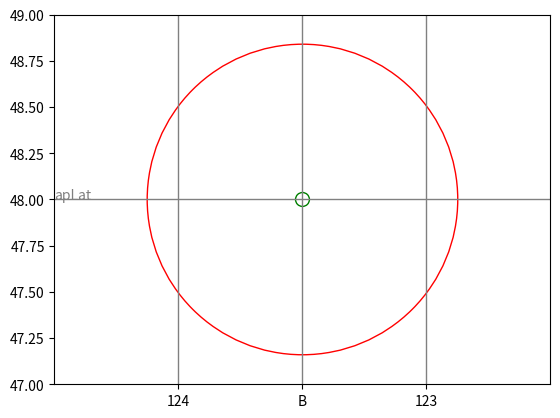

This figure's Python source:
#Module import
import math
import time
import matplotlib.pyplot as plt
  

#Timer start
start = time.time()

#CONVERSIONS & CONSTANTS
DegRad=math.pi/180 #degrees to radians
cd=2 #decimal places for rounded values


"""
#DATA INPUT
obsYear= eval(input("Year of observation: "))
obsMonth= eval(input("Month of observation: "))
obsDay= eval(input("Day of observation: "))
obsHour= eval(input("Hour of observation: "))
obsMinute= eval(input("Minute of observation: "))
obsSecond= eval(input("Second of observation: "))
obsAltitude= eval(input("Altitude of observation (m): "))
obsDeg= eval(input("Sextant angle degrees: "))
obsCorr= eval(input("Sextant correction minutes: "))
obsTemp= eval(input("Ambient temperature (ºC): "))
obsPress= eval(input("Ambient pressure (mbar): "))
estLat= eval(input("Estimated latitude degrees(+N, -S): "))
estLon= eval(input("Estimated longitude degrees (+E, -W): "))
obsLimb= eval(input("Observed limb of the sun (1 upper, 0 lower): "))
"""

#TEST DATA INPUT 1972
# obsYear= 1972
# obsMonth= 6
# obsDay= 23
# obsHour= 0
# obsMinute= 17
# obsSecond= 52
# obsAltitude= 3.4
# obsDeg= 50.02
# obsCorr= 10.2
# obsTemp= 22
# obsPress= 1010
# estLat= -16.1
# estLon= 172
# obsLimb= 0


#TEST DATA INPUT 1994
# obsYear= 1994
# obsMonth= 4
# obsDay= 8
# obsHour= 21
# obsMinute= 54
# obsSecond= 9
# obsAltitude= 2.2
# obsDeg= 2.53
# obsCorr= -5.8
# obsTemp= 40
# obsPress= 1030
# estLat= 13
# estLon= -58
# obsLimb= 1


# [redacted]
obsYear= 2005
obsMonth= 8
obsDay= 21
obsHour= 20
obsMinute= 2
obsSecond= 15
obsAltitude= 0
obsDeg= 53.23
obsCorr= 8
obsTemp= 24
obsPress= 1030
estLat= 48
estLon= -123.81
obsLimb= 0
apLat=48
apLong=124


#CALCULATE UTC CENTURIES
Tu= (367*obsYear-math.trunc(7*(obsYear+math.trunc((obsMonth+9)/12))/4)+math.trunc(275*obsMonth/9)+obsDay+(obsHour+(obsMinute+(obsSecond/60))/60)/24-730531.5)/36525
#CALCULATE EPHEMERIES TIME
Te= Tu+((63+60*Tu)/3200000000)
#CALCULATE POSITIONS FOR VENUS, EARTH, MARS and JUPITER
V=50+58517*Te
E=357.52558+35999.04974*Te
M=20+19140*Te
J=19.9+3034.6*Te
#CALCULATE MOON'S ASCENDING NODE AND 2*SUN MEAN LONGITUDE
N=125-1934.1*Te
L=200.9+72001.7*Te
#CALCULATE APPARENT ECLIPTIC LONGITUDE OF THE SUN
EL = E+(1018585.1+(6191.2*Te)+(1.1*Te**2) 
     +6892.8*math.sin(((E-0.0018)*DegRad))
     +72.0*math.sin((2*E)*DegRad) 
     -17.4*Te*math.sin(E*DegRad) 
     +7.2*math.sin((E-J-90.5)*DegRad)
     +6.5*math.sin(((445267.1*Te)-62.1)*DegRad)
     -6.4*math.sin(((20.2*Te)+71.4)*DegRad)
     +5.5*math.sin(((2*E)-(2*V)-58)*DegRad)
     -4.8*math.sin((E-V-29)*DegRad)
     -2.7*math.sin(((2*E)-(2*J)-3)*DegRad)
     -2.6*math.sin((J+7)*DegRad)
     -2.5*math.sin(((3*E)-(2*V)-46)*DegRad)
     +2.0*math.sin(((2*E)-(2*M)+74)*DegRad)
     -1.9*math.sin(((150*Te)+28)*DegRad)
     +1.8*math.sin((E-(2*M)-70)*DegRad)
     -1.6*math.sin((E-(2*J)+20)*DegRad)
     -1.6*math.sin(((4*E)-(3*V)-75)*DegRad)
     +1.0*math.sin((3*E)*DegRad)
     -1.0*math.sin(((5*E)-(3*V)-48)*DegRad)
     -20.5 
     -17.2*math.sin(N*DegRad) 
     -1.3*(math.sin(L))*DegRad)/3600


#CONVERT ECLIPTIC TO EQUATORIAL COORDINATES
Ob=23.43929-(0.01300*Te)+(0.00256*math.cos(N*DegRad))+(0.00016*math.cos(L*DegRad))
RA=math.degrees(math.atan(math.tan(EL*DegRad)*math.cos(Ob*DegRad)))
if abs(EL-(math.trunc(EL/360))*360)>90 and abs(EL-(math.trunc(EL/360))*360)<270:
    RAcorr=180+RA
else:
    RAcorr=RA
#CALCULATE DECLINATION
Dec=math.degrees(math.asin(math.sin(EL*DegRad)*math.sin(Ob*DegRad)))
#CALCULATE GHA of ARIES
ARIES=360*(0.7790573+36625.002139*Tu+0.0000011*Tu*Tu-0.0000122*math.sin(N*DegRad)-0.0000009*math.sin(L*DegRad))
ARIEScorr=360+ARIES-(math.trunc(ARIES/360))*360
#CALCULATE GHA of the SUN
GHA1=ARIEScorr-RAcorr
GHA=GHA1-(math.trunc(GHA1/360))*360
#CALCULATE SEMIDIAMETER OF THE SUN
SD=math.degrees(math.asin(0.004659/(1-0.0167*math.cos(DegRad*(E)))))
#CALCULATE HEIGHT OF EYE CORRECTION
D=0.0198*obsAltitude #original value of 0.0293 corrected P.Cabral)
#CALCULATE APPARENT ALTITUDE OF THE SUN

Ha=obsDeg+(obsCorr/60)-D

#CALCULATE REFRACTIVE CORRECTION
Rc=(0.28*obsPress/(obsTemp+273))*0.0167/math.tan((Ha+(7.31/(Ha+4.4)))*DegRad)
#CALCULATE PARALLAX CORRECTION
PA=0.0024*math.cos(Ha*DegRad)
#CALCULATE LHA
LHA=GHA+estLon
#CALCULATE HC
Hc=math.degrees(math.asin((math.cos(LHA*DegRad)*math.cos(estLat*DegRad)*math.cos(Dec*DegRad))+(math.sin(estLat*DegRad)*math.sin(Dec*DegRad))))
#CALCULATE ZC
Zc = math.degrees(math.acos((math.sin(Dec*DegRad)-(math.sin(estLat*DegRad)*math.sin(Hc*DegRad)))/(math.cos(estLat*DegRad)*math.cos(Hc*DegRad))))
#CALCULATE ZN
if LHA>0 and LHA<180:
    Zn=360-Zc
else:
    Zn=Zc
    
    
#CALCULATE INTERCEPT
 #p = 60*(Ha-Rc+PA±S-HC)   
    
    
if obsLimb==0:
    p=60*(Ha-Rc+PA+SD-Hc)
else:
    p=60*(Ha-Rc+PA-SD-Hc)
    
    
#Print intermediate results
print(" ")
print("***** INTERMEDIATE RESULTS *****")
print ("UTC centuries: ",Tu)
print ("Ephemeries time: ",Te)
print ("Venus position: ",V)
print ("Earth position: ",E)
print ("Jupiter position: ",J)
print ("Mars position: ",M)
print ("Moon ascending node: ",N)
print ("2*Sun mean longitude: ",L)
print ("Apparent ecliptic longitude of the sun: ",EL)
print ("Ecliptic oliquity: ",Ob)
print ("Vertical ascention: ",RA)
print ("Corrected vertical ascention: ",RAcorr)
print ("Declination: ",Dec)
print ("Greenwich hour angle of Aries: ",ARIES)
print ("Corrected Greenwich hour angle of Aries: ",ARIEScorr)
print ("Greenwich hour angle of the Sun: ",GHA)
print ("Semidiameter of the Sun: ", SD)
print ("Height of eye correction: ",D)
print ("Apparent altitude of the Sun: ",Ha)
print ("Refractive correction: ",Rc)
print ("Parallax correction: ",PA)
#Print final results
print ("\n",
       "***** FINAL RESULTS *****","\n",
       "Date:","\t","\t","\t","\t","\t",obsDay,"/",obsMonth,"/",obsYear,"\n",
       "Time:","\t","\t","\t","\t","\t",obsHour,"h",obsMinute,"m",obsSecond,"s","\n",
       "Sun declination (Dec):","\t","\t",round(Dec,cd),"º","\n",
       "Sun Greenwich hour angle (GHA):","\t",round(GHA,cd),"º","\n",
       "Sextant height (Hs):","\t","\t","\t",obsDeg,"º","\n",
       "Azimuth (Zn): ","\t","\t","\t",round(Zn,cd),"º","\n",
       "Intercept (P): ","\t","\t","\t",round(p,cd),"nm")
#Plot
#Limits
plt.xlim( apLat-1 , apLat+1 ) 
plt.ylim( apLat-1 , apLat+1 )
# labels for x-asix
x = [apLat-0.5, apLat, apLat+0.5]
labels = [math.trunc(apLong), 'B', math.trunc(apLong-1)]
plt.xticks(x, labels)
#Axes
point1 = [apLat, apLat-1]
point2 = [apLat, apLat+1]
point3 = [apLat-1, apLat]
point4 = [apLat+1, apLat]
x_values = [point1[0], point2[0]]
y_values = [point1[1], point2[1]]
x_values2 = [point3[0], point4[0]]
y_values2 = [point3[1], point4[1]]
plt.plot(x_values, y_values,linestyle="-", color='grey' ,linewidth=1)
plt.plot(x_values2, y_values2, linestyle="-", color='grey' ,linewidth=1)
plt.text(point3[0], point3[1], "apLat", color='grey')
#apLong lines
point5 = [apLat-0.5,apLat-1]
point6 = [apLat-0.5,apLat+1]
point7 = [apLat+0.5,apLat-1]
point8 = [apLat+0.5,apLat+1]
x_values3 = [point5[0], point6[0]]
y_values3 = [point5[1], point6[1]]
x_values4 = [point7[0], point8[0]]
y_values4 = [point7[1], point8[1]]
plt.plot(x_values3, y_values3,linestyle="-", color='grey' ,linewidth=1)
plt.plot(x_values4, y_values4,linestyle="-", color='grey' ,linewidth=1)
#Circle 
plt.scatter( apLat , apLat , s=50000 ,  facecolors='none', edgecolors='red' ,linewidth=1 )
plt.scatter( apLat , apLat , s=100 ,  facecolors='none', edgecolors='green' ,linewidth=1 ) 
#Print plot
plt.show()
#Stop timer
end = time.time()
#Calculate execution time
total_time = end - start
print("\n",
      "***** EXECUTION TIME *****","\n",
      "Execution time:",
      str(round (total_time,3)),"s")

"""          
The formulas for calculating the GHA, dec, and SD of the sun are short enough to enter easily (?)
by hand into a programmable calculator.
I wrote two articles for doing that.
The first "A Sun Sight Calculator for UKL 17", was published by Practical Boat Owner in February 1994.
A month or two later there was a correction of a typesetting error that covered part of the program with a photo.
The second, "Create Your Own Sun-Sight Reduction Program", was published by Cruising World in March 1996.
It too was bitten by the typesetting bug and has corrections in a later issue.
The English article was written for the TI-67 and the American for the TI-81.
In those days when hand held programmable calculators were "the thing", I wrote a "does everything" program
for the TI-82 and sold it by word of mouth for several years.
The real fun of these things, at least for me, was figuring out how the calculations are made and accomplishing them myself.
If you want to do that, here is a little bit to get you started or at least show you what is involved.
The internet will no doubt butcher the layout of the tables, but here goes. 
 
In order to reduce a sight of the sun it is necessary to know three astronomical values and two corrections.
The astro values are the sun's Greenwich hour angle, declination, and semidiameter.
The corrections are the refraction correction and the dip of the horizon.
All can be found in the Nautical Almanac, but they can also be calculated directly.
The necessary calculations are too long to be done by hand, but they can be easily done with a
programmable calculator or computer program.
After finding these five numbers, the sight reduction formulas can be used to reduce a sun sight to an azimuth and intercept. 
 
The problem is broken into six parts.
The common units of time are reduced to a single unit of time.
The position of the sun is calculated in the ecliptic coordinates of celestial latitude and longitude.
The celestial coordinates are converted to right ascension and declination.
The Greenwich hour angle of Aries is calculated and used to convert the right ascension of the sun to Greenwich hour angle.
Values are found for the semidiameter of the sun, the refraction correction, and the dip of the horizon.
Finally, the azimuth and intercept are calculated. 
 
The common units of time are hopelessly complicated.
There are too many of them; years, months, days, hours, minutes, and seconds.
Time must be changed into a single unit.
The chosen unit is the number of centuries after noon 1 January 2000.
Time has a value of -.5 at 1200 on 1 January 1950, 0 at 1200 on 1 January 2000, and +.5 at 1200 on 1 January 2050. 
 
Van Flandern and Pulkkinen give a short formula for converting common UTC (or GMT) time to UTC centuries
that is valid from March 1900 to February 2100. 
Tu = (367*yr-trunc(7*(yr+trunc((mo+9)/12))/4)+trunc(275*mo/9)+day+(hr+(min+(sec/60))/60)/24-730531.5)/36525 
 
The formula fails outside those dates because 1900 and 2100 are both years divisible by 4 which are not leap years.
The function trunc is the integer part of the number within the brackets; any fractional part is dropped.
To have an accuracy of one second, the value of time must have 11 significant digits
because there are over 6 billion seconds in two centuries. 
 
The way the formula works is a little vague and is best explained working backwards.
At the end of the formula, 36525 converts the units from days to centuries.
The 730531.5 makes the formula have a value of 0 at noon on 1 January 2000.
The term "day+(hr+(min+(sec/60))/60)/24" converts the date of the month and time into the number of days
since the beginning of the last day of the previous month.
The remaining part of the formula handles the changing number of days in the months and accounts for leap years.
You can get an idea of how it works by solving it for the first day of each month
for four consecutive years writing down the numbers from within each set of parentheses. 
 
We must keep up with two kinds of time.
One is UTC and is related to the rotation of the earth.
The other is ephemeris time which is related to the speed with which the earth revolves around the sun.
These two kinds of time are slowly drifting apart because the earth's rotational speed has been slowing down
for the last several decades.
Every time a leap second is inserted into UTC the two get farther apart. 
 
An equation for converting centuries of UTC time to ephemeris time is 
Te = Tu+((63+60*Tu)/3,200,000,000) 
 
This says that the difference between the two kinds of time is 63 seconds in January 2000 and is increasing by 60 seconds per century.
The formula has been accurate for the last few decades and will probably be accurate for several more. 
 
With time out of the way, the next step is to calculate the apparent ecliptic longitude of the sun.
Because the orbit of the earth around the sun is perturbed by the nearby planets and because the earth is pulled about by the moon,
we must first make rough estimates of the positions of the earth, moon, and planets. 
 
The positions of venus, earth, mars, and jupiter are each calculated as
the mean anomaly which is the angle between the planet's perihelion and position.
The results are in degrees with values oftentimes greater than 360º or less than 0º.
That does not matter to most calculators, but you may find it necessary to subtract the extra revolutions
before taking the sines of the angles in later calculations. 
V = 50+(58517*Te) 
E = 357.52558+(35999.04974*Te) 
M = 20+(19140*Te) 
J = 19.9+(3034.6*Te) 
 
A few more short formulas give the longitude of the moon's ascending node and twice the sun's mean longitude. 
N = 125.0-(1934.1*Te) 
L = 200.9+(72001.7*Te) 
 
With these intermediate values in hand, it is possible to calculate the apparent ecliptic longitude of the sun.  The formula is long and somewhat repetitious.
EL = E+(1018585.1+(6191.2*Te)+(1.1*Te2) 
     +6892.8*sin(E-0.0018) 
     +72.0*sin(2*E) 
     -17.4*Te*sin(E) 
     +7.2*sin(E-J-90.5) 
     +6.5*sin((445267.1*Te)-62.1) 
     -6.4*sin((20.2*Te)+71.4) 
     +5.5*sin((2*E)-(2*V)-58) 
     -4.8*sin(E-V-29) 
     -2.7*sin((2*E)-(2*J)-3) 
     -2.6*sin(J+7) 
     -2.5*sin((3*E)-(2*V)-46) 
     +2.0*sin((2*E)-(2*M)+74) 
     -1.9*sin((150*Te)+28) 
     +1.8*sin(E-(2*M)-70) 
     -1.6*sin(E-(2*J)+20) 
     -1.6*sin((4*E)-(3*V)-75) 
     +1.0*sin(3*E) 
     -1.0*sin((5*E)-(3*V)-48) 
     -20.5 
     -17.2*sin(N) 
     -1.3*sin(L))3600 
 
The result is in degrees, but the units of each of the summed elements are seconds of arc.
The first line calculates the mean ecliptic longitude of the sun.
The next eighteen lines move the sun in an elliptical orbit and correct for the tugs and pulls of the moon and planets.
Because we see the sun where it was about 8 minutes ago, 20.5 seconds of arc must be subtracted.
The last two lines correct for the nutation of the earth's axis. 
 
The next task is to change from ecliptic to equatorial coordinates.
If we assume that the sun's celestial latitude is zero, the formulas for right ascension and declination are short
and we need only know the obliquity of the ecliptic.
Ob = 23.43929-(0.01300*Te)+(0.00256*cos(N))+(0.00016*cos(L)) 
RA = tan-1(tan(EL)*cos(Ob)) 
if 90º<EL<270º, then RA = 180+RA 
Dec = sin-1(sin(EL)*sin(Ob)) 
 
The GHA of Aries can be calculated from the universal time in centuries with a relatively short formula.
The answer is in degrees and may need to be reduced to an angle between 0 and 360º.
This formula requires at least 12 significant digits to keep an accuracy of 0.1' between 1900 and 2100.
The GHA of the sun is the difference between the GHA of Aries and the right ascension of the sun. 
ARIES = 360*(0.7790573+(36625.0021390*Tu)+(0.0000011*Tu2) -(0.0000122*sin(N))-(0.0000009*sin(L))) 
GHA = ARIES-RA 
 
The semidiameter of the sun varies with its distance from the earth and that depends on the position of the sun.
The semidiameter of the sun can be calculated from its mean anomaly. 
SD = sin-1 (0.004659/(1-0.0167*cos(E))) 
 
The almanac has a formula for the height of eye correction with the height of eye in meters and the dip of the horizon in degrees. 
D = 0.0293*HE 
 
The sun's apparent altitude is the total of the sextant altitude, the index correction, and the negative of the dip.
The apparent altitude, sextant altitude, and dip are all in degrees.  The index correction is in minutes of arc. 
Ha = Hs+(IC/60)-D 
 
The almanac also has a formula for the refractive correction. 
The pressure is in millibar, and the temperature is in Celsius. 
Rc = (0.28*Pres/(Temp+273))*0.0167/tan(Ha+(7.31/(Ha+4.4))) 
 
The horizontal parallax of the sun is small and can be ignored, but for completeness we can include it.
Both the parallax in altitude and apparent altitude are in degrees. 
PA = 0.0024*cos(Ha) 
 
With all the usual Nautical Almanac data now in hand, the well known sight reduction formulas can be used
to find the calculated altitude and azimuth.
The latitude and longitude of the dead reckoning position are in degrees with north and east positive and with south and west negative. 
LHA = GHA+Long 
Hc = sin-1((cos(LHA)*cos(Lat)*cos(Dec))+(sin(Lat)*sin(Dec))) 
Zc = cos-1((sin(Dec)-(sin(Lat)*sin(Hc)))/(cos(Lat)cos(Hc))) 
if 0°<LHA<180°, Zn = 360-Zc 
if 180°<LHA<360°, Zn = Zc 
 
The intercept in nautical miles is finally calculated.
The sign of the semidiameter depends on the limb observed.
The sign is + for the lower limb and - for the upper limb. 
p = 60*(Ha-Rc+PA±S-HC) 
 
It is easy to incorporate the formulas in a calculator program, a spreadsheet, or a PC program.
To help in debugging such a program, two examples are given in the table below.
They were calculated with an Excel spreadsheet.
The results might be slightly different with other calculators or programs. 
 
The astro formulas give results that closely match the Nautical Almanac.
The accuracy seems to be 0.1' or better.
In December and January the results for the sun's GHA may appear worse, but remember that
the Nautical Almanac entries are slightly in error then to avoid a 'v' correction for the sun. 
 
The formulas used in this article came from the from the Nautical Almanac,
from Van Flandern and Pulkkinen, "Low Precision Formulae for Planetary Positions",
The Astrophysical Supplement Series, vol 41, p 391, (1979)
and from Montenbruck and Phleger, Astronomy on the Personal Computer, Springer-Verlag, Berlin, 1991.
They were put into the form used by B. Emerson in N.A.O. Technical Note Number 47 - Approximate Solar Coordinates
Her Majesty's Nautical Almanac Office, November 1978. 
 
Test Problems 
 
yr 1972 1994 
mo 6 4 
day 23 8 
hr 0 21 
min 17 54 
sec 52 9 
Tu -0.275249489 -0.057319299 
Te -0.275249475 -0.05731928 
V -16056.77351 -3304.15233 
E -9551.193949 -1705.914046 
M -5248.274945 -1077.091027 
J -815.3720558 -154.0410883 
N 657.3600089 235.8612202 
L -19617.5301 -3926.18563 
EL -9268.363115 -1421.172693  
Ob 23.44388492 23.43873142 
RA -88.21592359 17.37102545 
RA 91.78407641 17.37102545 
Dec 23.43374638 7.375208356 
ARIES -3628884.262 -755474.5373 
ARIES 275.7376754 165.4626822 
GHA 183.953599 148.0916567 
SD  0.262639337 0.266624737 
HE 3.4 2.2 
D 0.054026531 0.043458923 
Hs 50.02000000 2.53000000 
IC 10.2 -5.8 
Ha 50.13597347 2.38987441 
Pres 1010 1030 
Temp 22 40 
Rc 0.013305383 0.254021969 
PA 0.001538323 0.002397913 
Long 172 -58 
LHA 355.953599 90.0916567 
Lat -16.1 13 
Hc 50.2688665 1.566109477 
Zc 5.813557565 82.79151131 
Zn 5.813557565 277.2084887 
Limb lower upper 
p 7.078755034 18.33096838 
 A Comparison of the Calculator Almanac and the Nautical Almanac 
 
                                     Sun                                        Aries                Date   Time        G.H.A.             Declination        Semidiameter        G.H.A. 
               N.A.     Calc.  Error  N.A.     Calc. Error N.A. Calc. Error   N.A.  Calc.  Error 
                °    '   °    '        °    '   °    '   '     '    '      °    '   °    '   ' 
 1 Jan 95 0000 179 12.0 179 12.2 +.2  S23 03.2 S23 03.3 +.1  16.3 16.3 0  100 10.7 100 10.7  0 
 2 Jun 94 0100 195 32.5 195 32.6 +.1  N22 07.9 N22 07.9  0   15.8 15.8 0  265 16.6 265 16.6  0 
27 Feb 93 0200 206 48.0 206 48.0  0   S 8 23.2 S 8 23.2  0   16.2 16.2 0  186 55.3 186 55.3  0 
 3 Sep 93 0300 225 08.4 225 08.4  0   N 7 34.8 N 7 34.8  0   15.9 15.9 0   27 15.8  27 15.9 +.1 
20 Mar 92 0400 238 07.5 238 07.4 -.1  S 0 04.7 S 0 04.7  0   16.1 16.1 0  237 56.5 237 56.5  0 
10 Oct 92 0500 258 15.1 258 15.0 -.1  S 6 44.1 S 6 44.1  0   16.0 16.0 0   94 03.2  94 03.2  0 
23 Apl 91 0600 270 23.5 270 23.4 -.1  N12 22.5 N12 22.5  0   15.9 15.9 0  300 47.3 300 47.3  0 
16 Nov 91 0700 288 49.7 288 49.7  0   S18 37.7 S18 37.7  0   16.2 16.2 0  159 51.5 159 51.5  0 
 8 May 90 0800 300 52.9 300 52.9  0   N17 03.0 N17 02.9 -.1  15.9 15.9 0  345 53.6 345 53.5 -.1 
13 Dec 90 0900 316 29.5 316 29.5  0   S23 08.5 S23 08.5  0   16.3 16.3 0  216 47.5 216 47.4 -.1 
26 May 89 1000 330 45.6 330 45.7 +.1  N21 09.5 N21 09.5  0   15.8 15.8 0   33 57.2  33 57.2  0 
 6 Jun 84 1100 345 20.2 345 20.3 +.1  N22 41.8 N22 41.8  0   15.8 15.8 0   60 02.3  60 02.3  0 
 
[redacted]
 
[redacted]
"""
